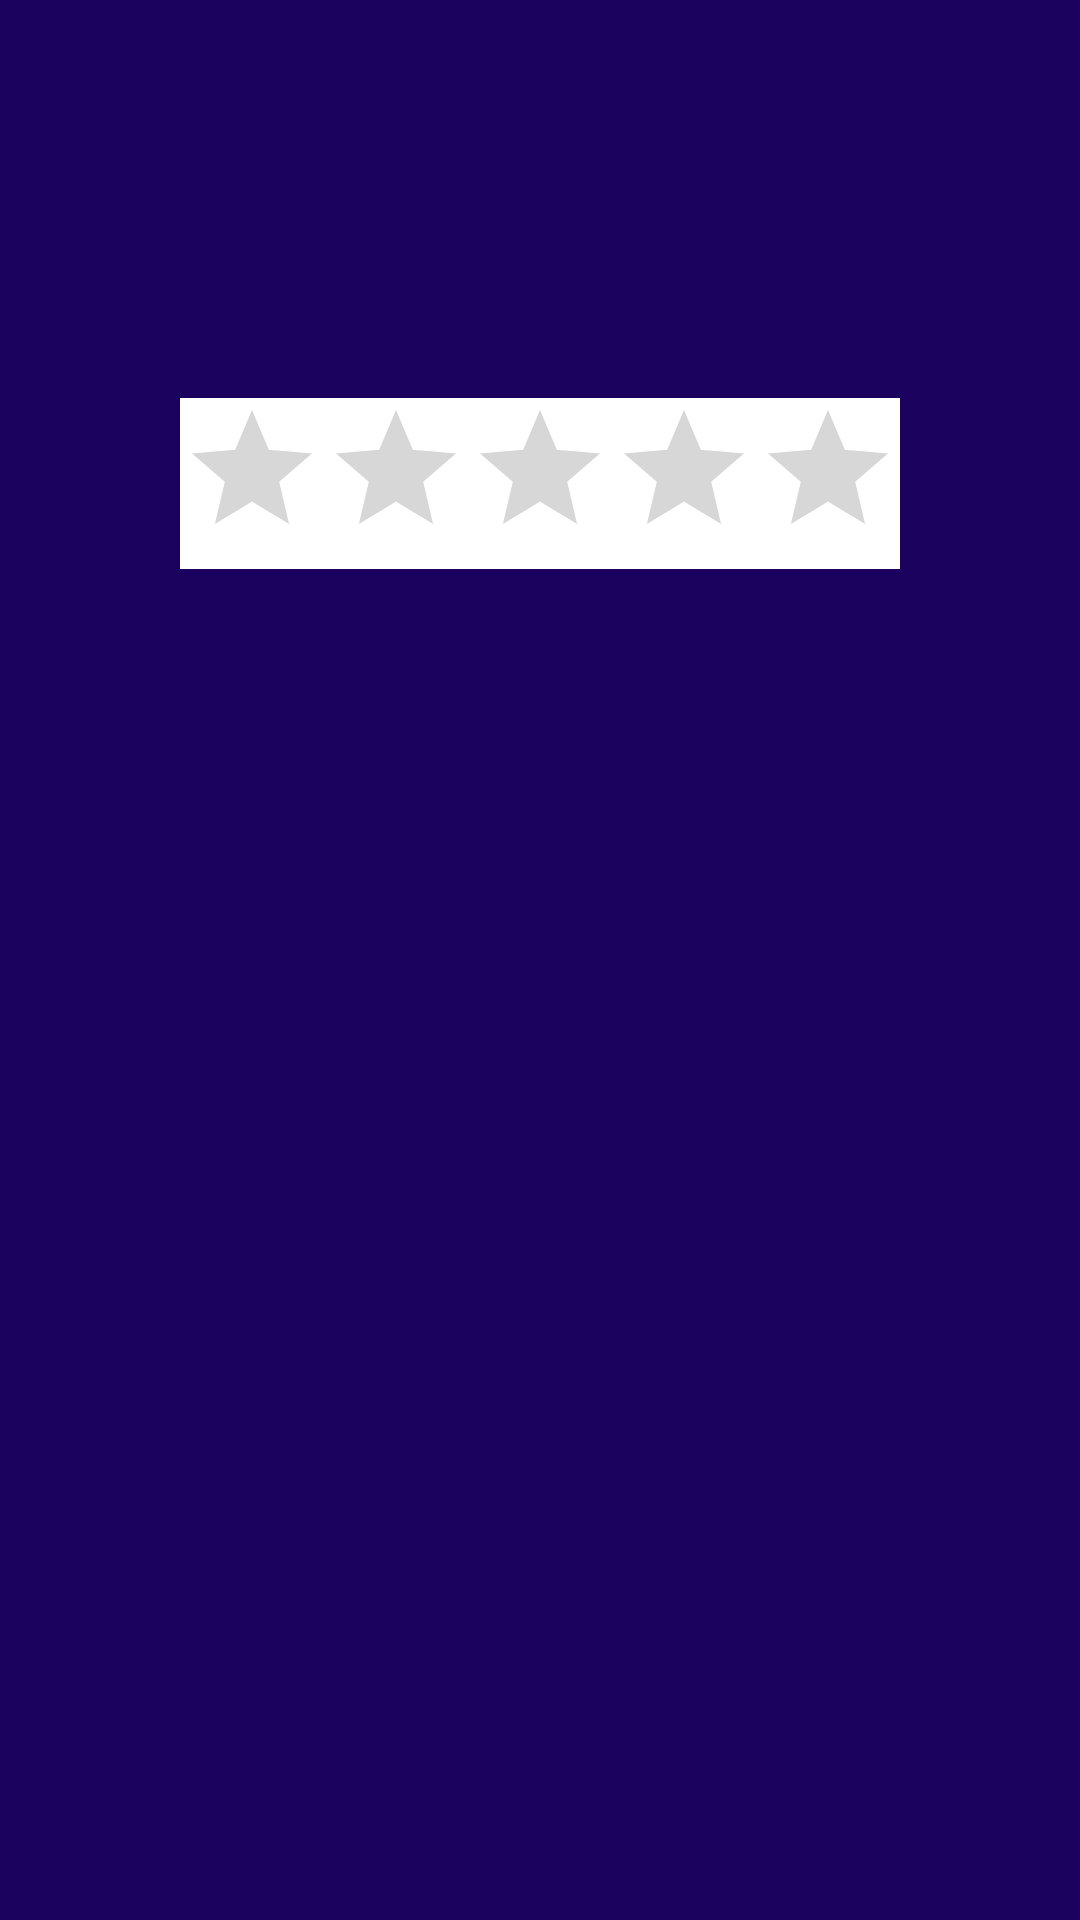

Layout XML and referenced resources for this Android screen:
<!-- AndroidManifest.xml: application theme Theme.NTTFilmes -->
<!-- res/layout/activity_filme.xml -->
<?xml version="1.0" encoding="utf-8"?>
<ScrollView xmlns:android="http://schemas.android.com/apk/res/android"
    xmlns:app="http://schemas.android.com/apk/res-auto"
    xmlns:tools="http://schemas.android.com/tools"
    android:layout_width="match_parent"
    android:layout_height="match_parent"
    android:background="#1A025E"
    android:padding="8dp"
    tools:context=".FilmeActivity">

    <LinearLayout
        android:layout_width="match_parent"
        android:layout_height="wrap_content"
        android:orientation="vertical">

        <TextView
            android:id="@+id/movie_title_filme"
            android:layout_width="match_parent"
            android:layout_height="wrap_content"
            android:textColor="@color/white"
            android:textSize="25sp"
            android:textStyle="bold"
            android:gravity="center_horizontal" />

        <ImageView
            android:id="@+id/movie_imageView_filme"
            android:layout_width="200dp"
            android:layout_height="wrap_content"
            android:layout_gravity="center"/>

        <TextView
            android:id="@+id/movie_overview_filme"
            android:layout_width="match_parent"
            android:layout_height="wrap_content"
            android:layout_marginTop="10dp"
            android:textColor="@color/white"
            android:textSize="18sp"
            android:gravity="center_horizontal" />

        <TextView
            android:id="@+id/movie_class_filme"
            android:layout_width="match_parent"
            android:layout_height="wrap_content"
            android:layout_marginTop="10dp"
            android:textColor="@color/white"
            android:textSize="35sp"
            android:gravity="center_horizontal" />

        <RatingBar
            android:id="@+id/ratingBar"
            android:layout_width="wrap_content"
            android:layout_height="wrap_content"
            android:layout_gravity="center"
            android:background="@color/white"
            android:stepSize="0.01"
            android:numStars="5"/>

    </LinearLayout>
</ScrollView>
<!-- resources referenced by this layout -->
<resources>
  <color name="white">#FFFFFF</color>
  <style name="Theme.NTTFilmes" parent="Theme.MaterialComponents.DayNight.NoActionBar">
          
          <item name="colorPrimary">@color/pale_black</item>
          <item name="colorPrimaryVariant">@color/dark_grey</item>
          <item name="colorOnPrimary">@color/white</item>
          
          <item name="colorSecondary">@color/pale_black</item>
          <item name="colorSecondaryVariant">@color/dark_grey</item>
          <item name="colorOnSecondary">@color/white</item>
          
          <item name="android:statusBarColor" tools:targetApi="l">?attr/colorPrimaryVariant</item>
          
      </style>
  <color name="pale_black">#1D1D1D</color>
  <color name="dark_grey">#2D2D2D</color>
</resources>
